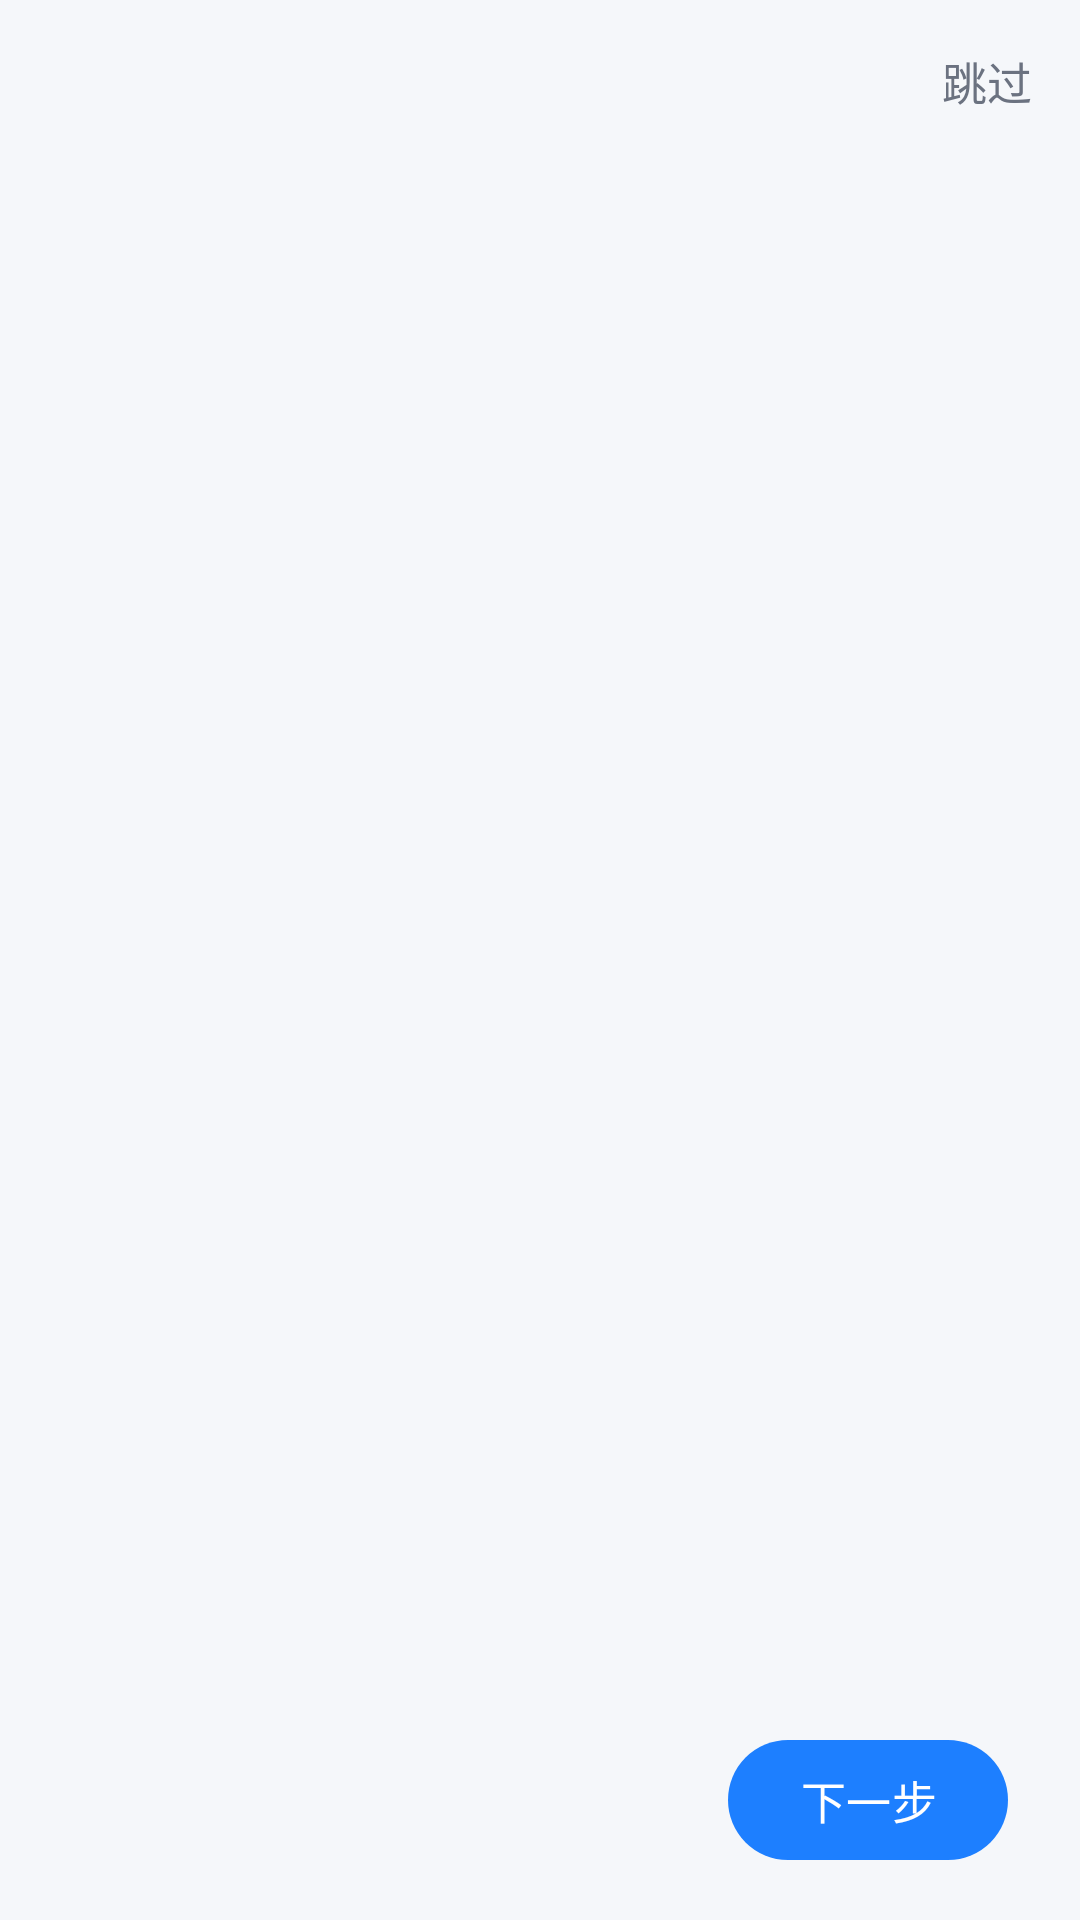

This screen was rendered from an Android layout file. Write that file and the resources it references.
<!-- AndroidManifest.xml: activity theme Theme.XiaoZhi -->
<!-- res/layout/activity_onboarding.xml -->
<?xml version="1.0" encoding="utf-8"?>
<LinearLayout xmlns:android="http://schemas.android.com/apk/res/android"
    xmlns:app="http://schemas.android.com/apk/res-auto"
    android:layout_width="match_parent"
    android:layout_height="match_parent"
    android:orientation="vertical"
    android:background="@color/bg_page"
    android:fitsSystemWindows="true">

    
    <TextView
        android:id="@+id/skipButton"
        android:layout_width="wrap_content"
        android:layout_height="wrap_content"
        android:layout_gravity="end"
        android:padding="16dp"
        android:text="跳过"
        android:textColor="@color/text_secondary"
        android:textSize="15sp" />

    
    <androidx.viewpager2.widget.ViewPager2
        android:id="@+id/viewPager"
        android:layout_width="match_parent"
        android:layout_height="0dp"
        android:layout_weight="1" />

    
    <LinearLayout
        android:layout_width="match_parent"
        android:layout_height="80dp"
        android:orientation="horizontal"
        android:gravity="center_vertical"
        android:paddingStart="24dp"
        android:paddingEnd="24dp">

        
        <LinearLayout
            android:id="@+id/dotIndicator"
            android:layout_width="0dp"
            android:layout_height="wrap_content"
            android:layout_weight="1"
            android:orientation="horizontal"
            android:gravity="start|center_vertical" />

        
        <com.google.android.material.button.MaterialButton
            android:id="@+id/nextButton"
            android:layout_width="wrap_content"
            android:layout_height="48dp"
            android:paddingStart="24dp"
            android:paddingEnd="24dp"
            android:text="下一步"
            android:textSize="15sp"
            app:cornerRadius="24dp" />
    </LinearLayout>

</LinearLayout>
<!-- resources referenced by this layout -->
<resources>
  <color name="bg_page">#F5F7FA</color>
  <color name="text_secondary">#6B7280</color>
  <style name="Theme.XiaoZhi" parent="Theme.Material3.Light.NoActionBar">
          <item name="colorPrimary">@color/primary</item>
          <item name="colorOnPrimary">@color/white</item>
          <item name="colorPrimaryContainer">#D0E8FF</item>
          <item name="colorOnPrimaryContainer">@color/primary_dark</item>
          <item name="android:statusBarColor">@android:color/transparent</item>
          
          <item name="android:windowLightStatusBar" tools:ignore="NewApi">true</item>
          <item name="android:windowBackground">@color/bg_page</item>
      </style>
  <color name="primary">#1D7FFF</color>
  <color name="white">#FFFFFFFF</color>
  <color name="primary_dark">#1565C0</color>
</resources>
